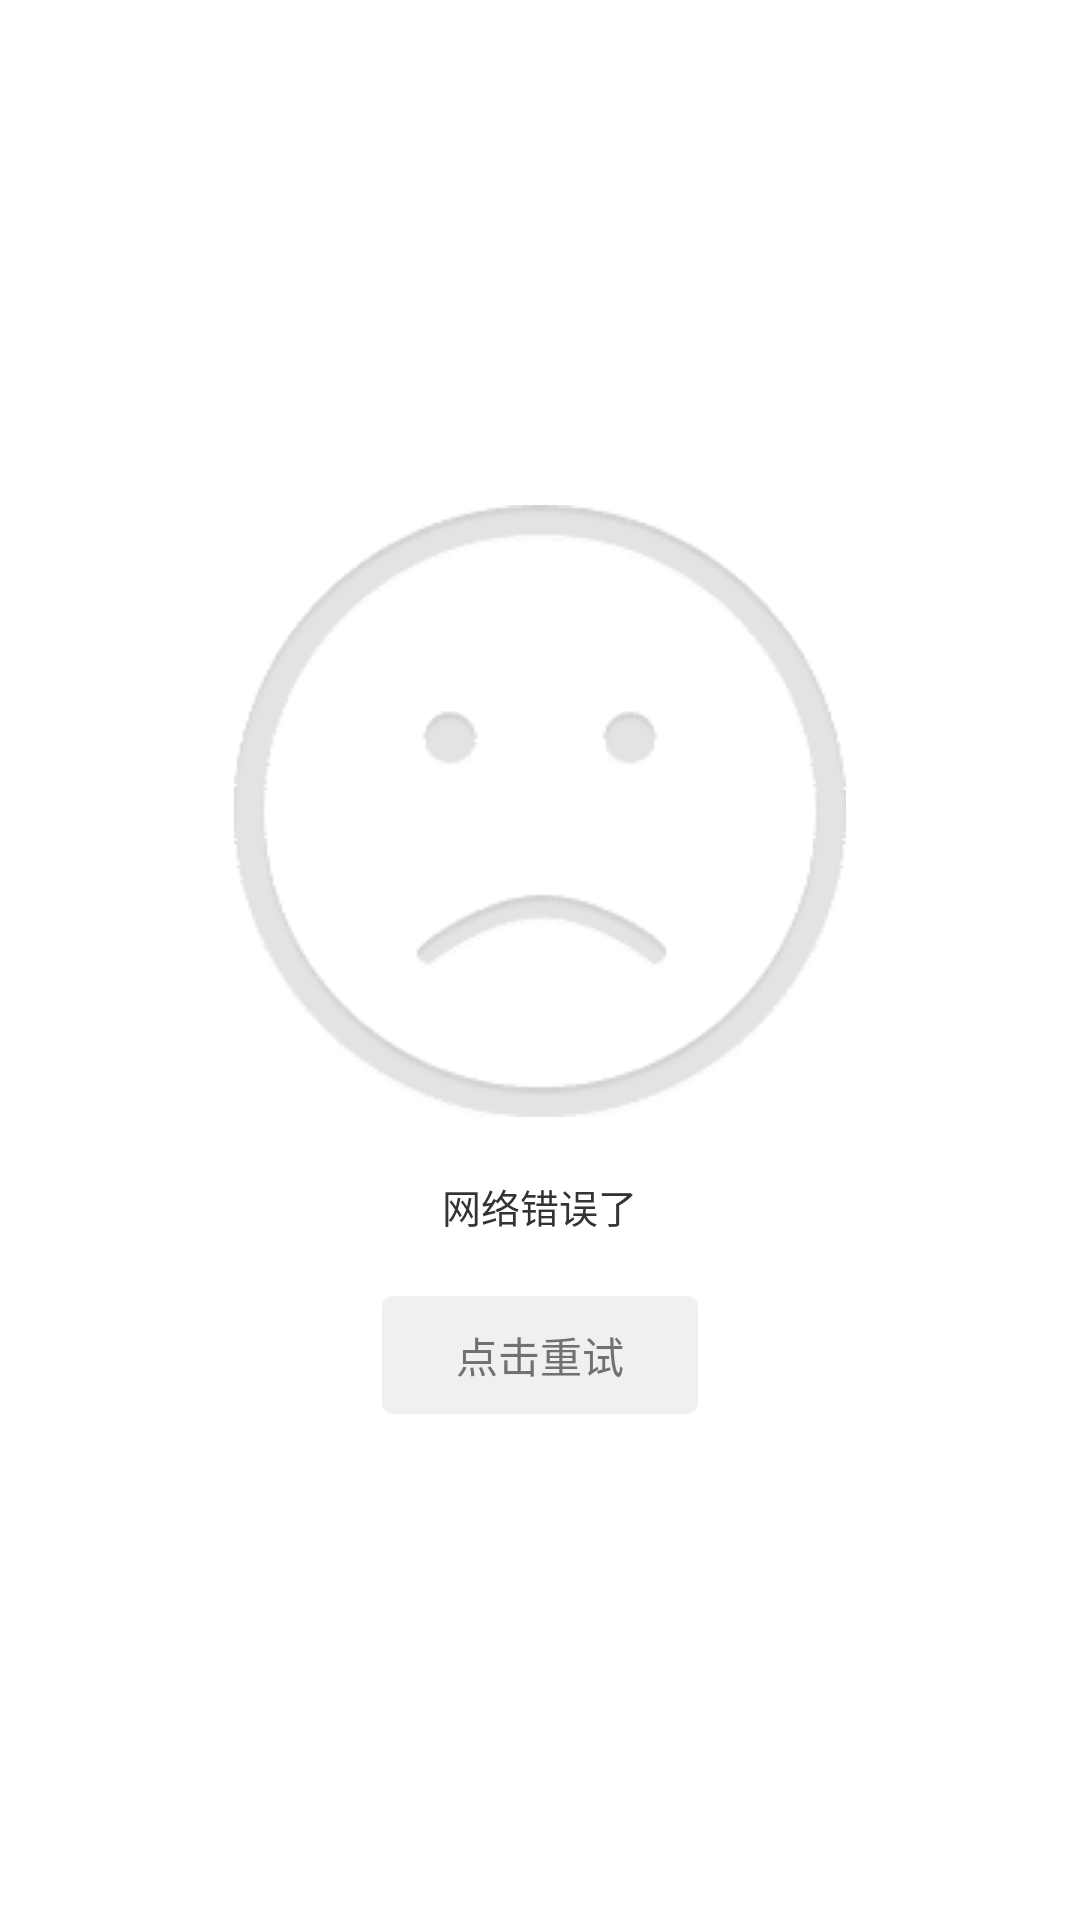

Here is an Android app screen rendered from its layout file. Give the layout XML and the strings, colors and styles it references.
<!-- AndroidManifest.xml: application theme AppTheme -->
<!-- res/layout/pager_error.xml -->
<?xml version="1.0" encoding="utf-8"?>
<RelativeLayout xmlns:android="http://schemas.android.com/apk/res/android"
                android:layout_width="match_parent"
                android:layout_height="match_parent"
                android:background="@color/col_white">

    <LinearLayout

        android:layout_width="match_parent"
        android:layout_height="match_parent"
        android:layout_centerInParent="true"
        android:gravity="center"
        android:orientation="vertical">

        <ImageView
            android:layout_width="wrap_content"
            android:layout_height="wrap_content"
            android:layout_marginBottom="20dp"
            android:src="@drawable/ic_error_page" />

        <TextView
            android:id="@+id/tv_msg_error"
            android:layout_width="wrap_content"
            android:layout_height="wrap_content"
            android:layout_marginBottom="20dp"
            android:layout_marginLeft="20dp"
            android:layout_marginRight="20dp"
            android:gravity="center"
            android:text="@string/str_network_error"
            android:textColor="#333333"
            android:textSize="13sp" />

        <TextView
            android:id="@+id/error_btn_retry"
            android:layout_width="wrap_content"
            android:layout_height="40dp"
            android:background="@drawable/selector_btn_back_gray"
            android:gravity="center"
            android:paddingLeft="25dp"
            android:paddingRight="25dp"
            android:text="@string/str_fail_retry"
            android:textColor="#ff717171"
            android:textSize="14sp" />
    </LinearLayout>

</RelativeLayout>
<!-- resources referenced by this layout -->
<resources>
  <color name="col_white">#FFFFFF</color>
  <!-- drawable ic_error_page: png bitmap (drawable-v24, 3551 bytes) -->
  <!-- drawable selector_btn_back_gray (drawable-v24) -->
  <?xml version="1.0" encoding="utf-8"?>
  <selector xmlns:android="http://schemas.android.com/apk/res/android">
  
      <item android:state_pressed="true">
          <shape>
              <corners android:radius="4dp"/>
              <solid android:color="@color/col_grey"/>
              <stroke android:width="0.1dp" android:color="@color/col_grey_light2"
                      android:dashWidth="1dp"
                  ></stroke>
          </shape>
      </item>
  
      <item android:state_pressed="false">
          <shape>
              <corners android:radius="4dp"/>
              <solid android:color="@color/col_grey_light2"/>
              <stroke android:width="0.1dp" android:color="@color/col_white"
                      android:dashWidth="1dp"
                  ></stroke>
          </shape>
      </item>
  
  </selector>
  <string name="str_fail_retry">点击重试</string>
  <string name="str_network_error">网络错误了</string>
  <style name="AppTheme" parent="Theme.AppCompat.Light.NoActionBar">
          <item name="colorPrimary">@color/colorPrimary</item>
          <item name="colorPrimaryDark">@color/colorPrimaryDark</item>
          <item name="colorAccent">@color/main_color</item>
      </style>
  <color name="col_grey">#7E8891</color>
  <color name="col_grey_light2">#F0F0F0</color>
  <color name="colorPrimary">#1296db</color>
  <color name="colorPrimaryDark">#176fb9</color>
  <color name="main_color">#FF1D8AE7</color>
</resources>
